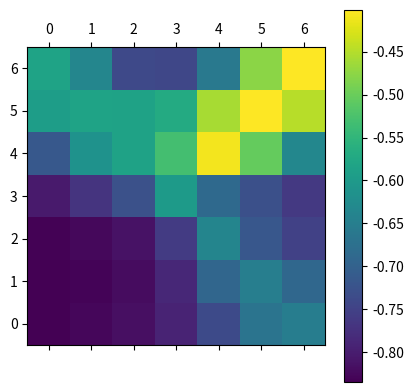

Write Python code to recreate this figure.
# -*- coding: utf-8 -*-
"""
Created on Thu Jul 20 18:06:45 2017

[redacted]
"""

import numpy as np
import matplotlib.pyplot as plt


class StandardPlanner(object):
    def __init__(self, num_grid_x, num_grid_y, search_range_x, search_range_y,
                 k_o, k_rv, k_rd, k_ra, k_s, k_ma, k_mv, k_mw, d_t):
        self.num_grid_x = num_grid_x
        self.num_grid_y = num_grid_y
        self.search_range_x = search_range_x
        self.search_range_y = search_range_y
        self.k_o = k_o
        self.k_rv = k_rv
        self.k_rd = k_rd
        self.k_ra = k_ra  # ra = relative_angle
        self.k_s = k_s
        self.k_ma = k_ma
        self.k_mv = k_mv
        self.k_mw = k_mw
        self.d_t = d_t

    def decide_action(self, trajectory_me, trajectory_you, subgoal_p):
        utility = []

        p_me = trajectory_me[-1]  # 真の位置
        p_you = trajectory_you[-1]
        prev_p_me = trajectory_me[-2]  # 真の位置
        prev_p_you = trajectory_you[-2]
        next_p_you, d_you = self.linear_extrapolation(
            trajectory_you)  # 予測した次の位置と変化量
        next_d_you = next_p_you - p_you  # 予測した次の変化量

        grid_points = self.making_grid(
                self.num_grid_x, self.num_grid_y,
                self.search_range_x, self.search_range_y)
        # 予測位置を中心としたグリッドを作成
        midle_point, d_me = \
            self.linear_extrapolation(trajectory_me)
        grid_points = grid_points + midle_point
        m_v_you, m_w_you, next_ang_you, ang_you, m_a_you = \
            self.calculation_motion_factors(
                    prev_p_you, p_you,
                    next_p_you, d_you, next_d_you)

        for next_p_me in grid_points:
            next_d_me = next_p_me - p_me
            u = self.calculation_utility(
                    prev_p_me, p_me, next_p_me, d_me, next_d_me, next_p_you,
                    next_d_you, next_ang_you, subgoal_p)
            utility.append(u)

        utility = np.array(utility).reshape(self.num_grid_y, self.num_grid_x)
        predicted_p_me = grid_points[utility.argmax()]
        plt.matshow(utility)
        plt.gca().invert_yaxis()
        plt.colorbar()
        plt.show()
        return predicted_p_me

    def linear_extrapolation(self, trajectory):
        """位置の履歴から次の時刻の位置を等速直線運動で予測する
        Args　:
            trajectory:
                位置の記録
        Returns:
            next_p(ndarray):
                .. math:: \hat{p}_{t+1}
            d(ndarray):
                p_t - p.{t-1}
        """
        d = trajectory[-1] - trajectory[-2]
        next_p = trajectory[-1] + d
        return next_p, d

    def m_v(self, p, next_p, d_t):
        """eq. (1)
        """
        m_v = np.sqrt(np.sum((next_p - p) ** 2)) / d_t
        return m_v

    def m_w(self, ang, next_ang, d_t):
        """eq. (2)
        """
        return (next_ang - ang) / d_t

    def m_a(self, v, next_v, d_t):
        """eq. (3)
        """
        return (next_v - v) / d_t

    def angb(self, p1, p2):
        d = p1 - p2
        return np.abs(np.arctan2(d[1], d[0]))

    def f(self, x, a=0.25, b=2.00, c=0.75):
        """
        eq. (9)
        """
        f_x = 1 / (1+(abs((x-c) / a)**(2*b))) - 1
        return f_x

    def making_grid(
            self, num_grid_x, num_grid_y, search_range_x, search_range_y):
        # trajectoryの基の7*7grid作る(中心を(0,0)とする)
        x = np.linspace(-search_range_x, search_range_x, num_grid_x)
        y = np.linspace(-search_range_y, search_range_y, num_grid_y)
        x, y = np.meshgrid(x, y)
        x = x.reshape(-1, 1)
        y = y.reshape(-1, 1)
        grid_points = np.hstack((x, y))
        return grid_points

    def calculation_utility(
            self, prev_p_me, p_me, next_p_me, d_me, next_d_me, next_p_you,
            next_d_you, next_ang_you, subgoal_p):
        m_v_me, m_w_me, next_ang_me, ang_me, m_a_me = \
                self.calculation_motion_factors(
                        prev_p_me, p_me, next_p_me,
                        d_me, next_d_me)
        r_d, r_a, r_v = self.calculation_relative_factors(
                next_p_me, next_p_you, next_d_me,
                next_d_you, next_ang_you)
        e_s_me = self.calculation_environmental_factors(
                subgoal_p, p_me, next_p_me)
        # utilityの計算
        f_o = 0
        f_rv = self.f(r_v, 0.2, 1.2, 0)
        f_rd = self.f(r_d, 0.25, 2.0, 0.75)
        f_ra = self.f(r_a, 0.08, 3.0, np.pi/2)
        f_s = self.f(e_s_me, 0.45, 1.00, 0.0)
        f_ma = self.f(m_a_me, 0.2, 1.0, 0.0)
        f_mv = self.f(m_v_me, 0.3, 1.6, 1.10)
        f_mw = self.f(m_w_me, 0.7, 4.4, 0.0)
        utility = (self.k_o * f_o + self.k_s * f_s +
                   self.k_rv * f_rv + self.k_rd * f_rd + self.k_ra * f_ra +
                   self.k_ma * f_ma + self.k_mv * f_mv + self.k_mw * f_mw)
        return utility

    def calculation_motion_factors(self, prev_p, p, next_p, d, next_d):
        motion_v = self.m_v(p, next_p, self.d_t)
        # 現在の位置と予測した位置に基づいた現在の速さ
        ang = np.arctan(d[1]/d[0])  # 現在のベクトル
        next_ang = np.arctan(
                next_d[1]/next_d[0])  # 予測した変化量に基づく次回のベクトル
        motion_w = self.m_w(ang, next_ang, self.d_t)  # 現在と予測による角速度
        prev_m_v = self.m_v(prev_p, p, self.d_t)
        motion_a = self.m_a(prev_m_v, motion_v, self.d_t)
        return motion_v, motion_w, next_ang, ang, motion_a

    def calculation_relative_factors(self, next_p_me, next_p_you,
                                     next_d_me, next_d_you, next_ang_you):
        next_ang_you = np.arctan(
                next_d_you[1]/next_d_you[0])  # 予測した変化量に基づく次回のベクトル
        # (relative factor)
        r_d = np.linalg.norm(next_p_you - next_p_me)  # socialrelativedistance
        r_a = next_ang_you - self.angb(next_p_me, next_p_you)
        # relative_angle
        r_v = np.linalg.norm((next_d_me - next_d_you) / self.d_t)  # relative_v
        return r_d, r_a, r_v

    def calculation_environmental_factors(self, subgoals_p, p, next_p):
        e_s = self.angb(subgoals_p, p) - \
            self.angb(next_p, p)
        return e_s


if __name__ == '__main__':
    trajectory_me = np.array([[1, 1],
                             [1.03, 1],
                             [1.06, 1],
                             [1.09, 1]])
    trajectory_you = np.array([[1, 2],
                              [1.03, 2],
                              [1.06, 2],
                              [1.09, 2]])
    num_grid_x = 7
    num_grid_y = 7
    search_range_x = 0.6
    search_range_y = 0.6
    d_t = 0.03
    k_o = 0.11
    k_rv = 0.01
    k_rd = 0.25
    k_ra = 0.32  # ra = relative_angle
    k_s = 0.2
    k_ma = 0.01
    k_mv = 0.05
    k_mw = 0.01
    subgoals_p = (4, 4)
    planner = StandardPlanner(num_grid_x, num_grid_y, search_range_x,
                              search_range_y, k_o, k_rv, k_rd,
                              k_ra, k_s, k_ma, k_mv, k_mw, d_t)
    print(planner.decide_action(trajectory_me, trajectory_you, subgoals_p))
